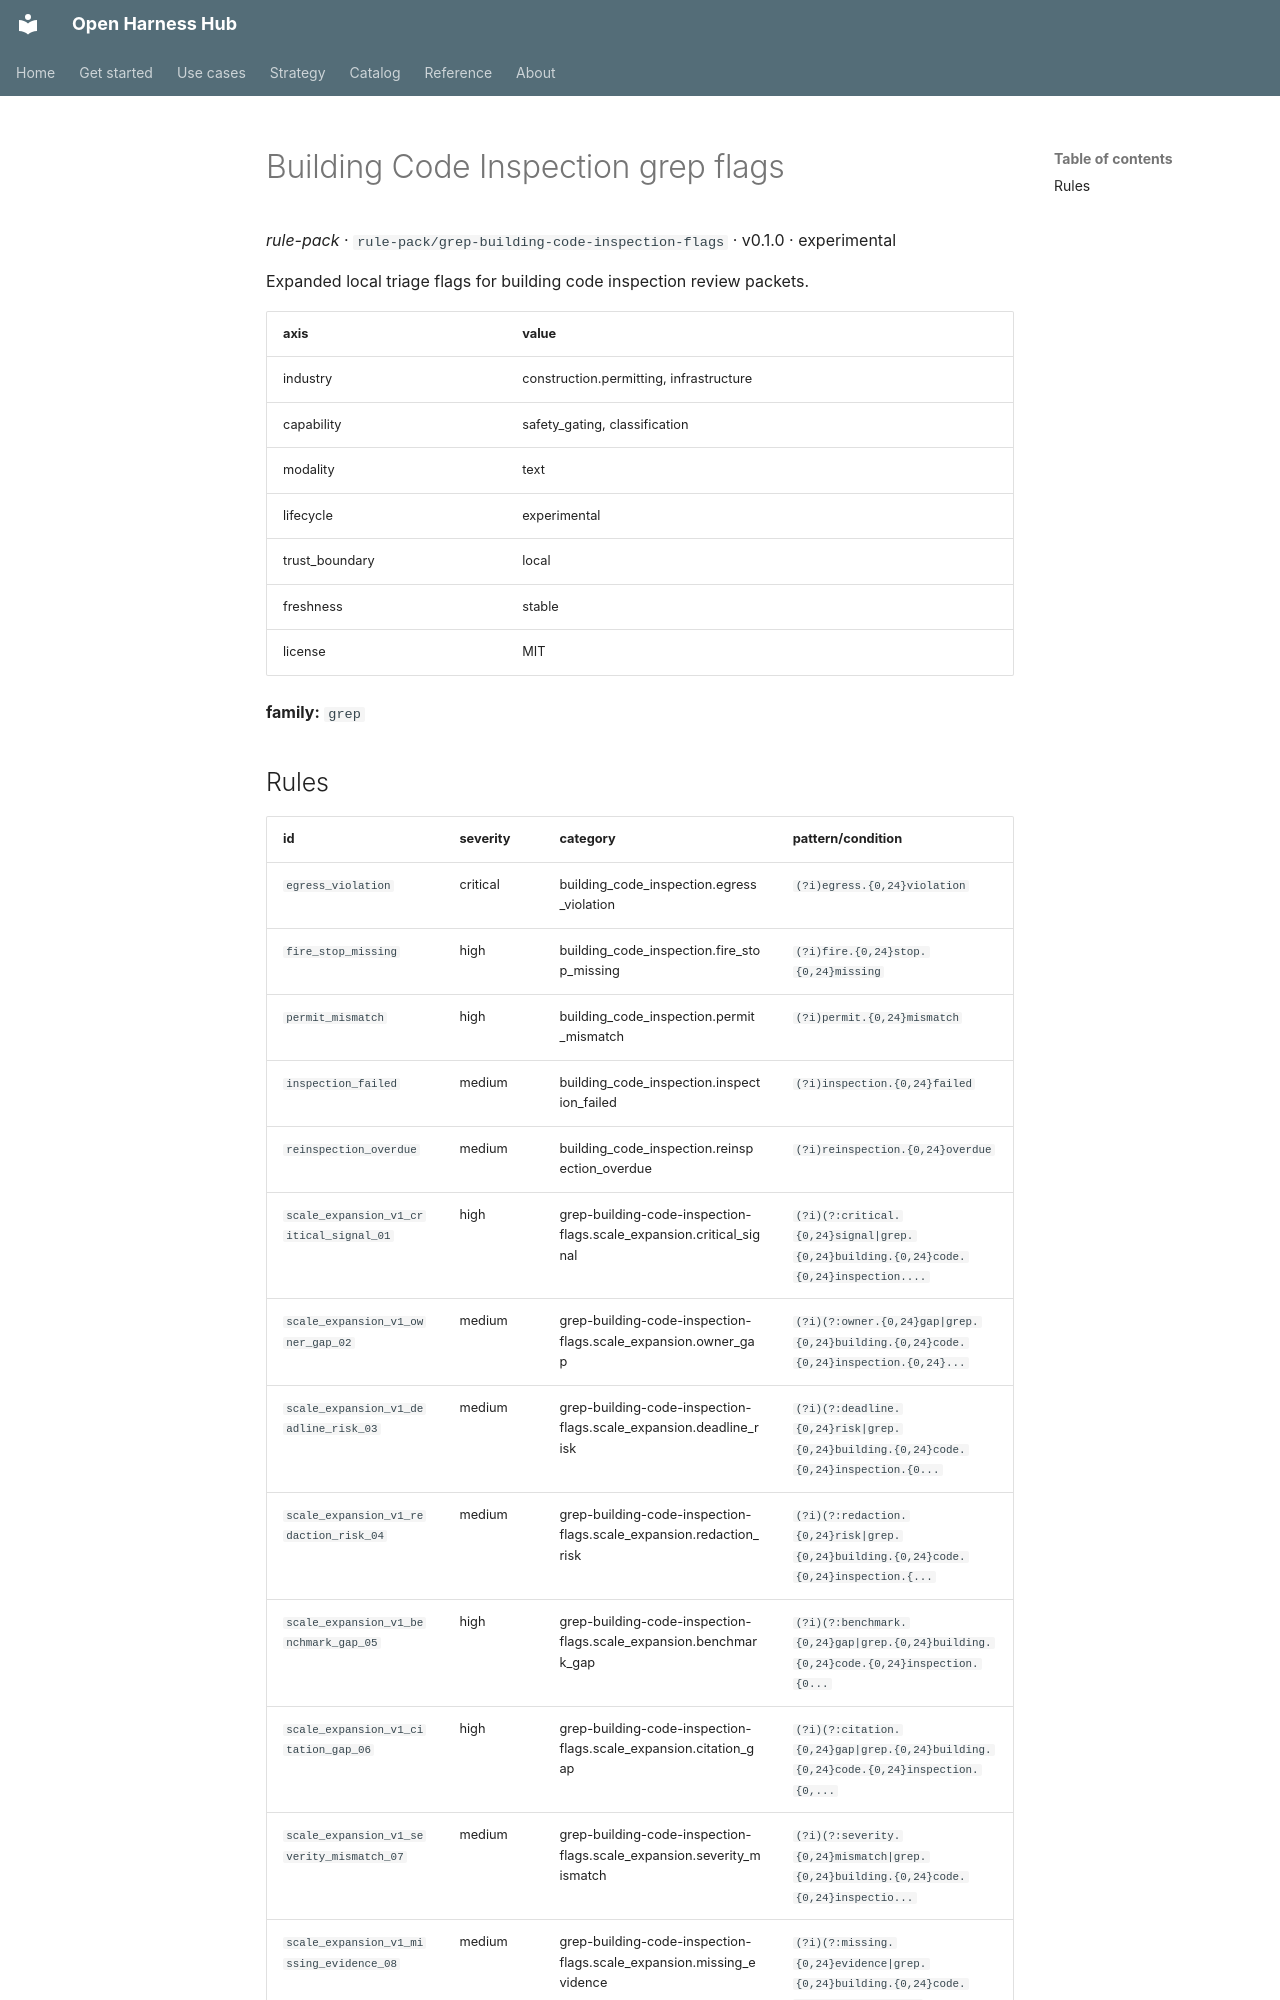

repository: Amarel-Taylor-Scott/open-harness-hub · page: catalog/rule-pack_grep-building-code-inspection-flags/index.html · generator: mkdocs

# Building Code Inspection grep flags

*rule-pack* · `rule-pack/grep-building-code-inspection-flags` · v0.1.0 · experimental

Expanded local triage flags for building code inspection review packets.

| axis | value |
|---|---|
| industry | construction.permitting, infrastructure |
| capability | safety_gating, classification |
| modality | text |
| lifecycle | experimental |
| trust_boundary | local |
| freshness | stable |
| license | MIT |



**family:** `grep`
